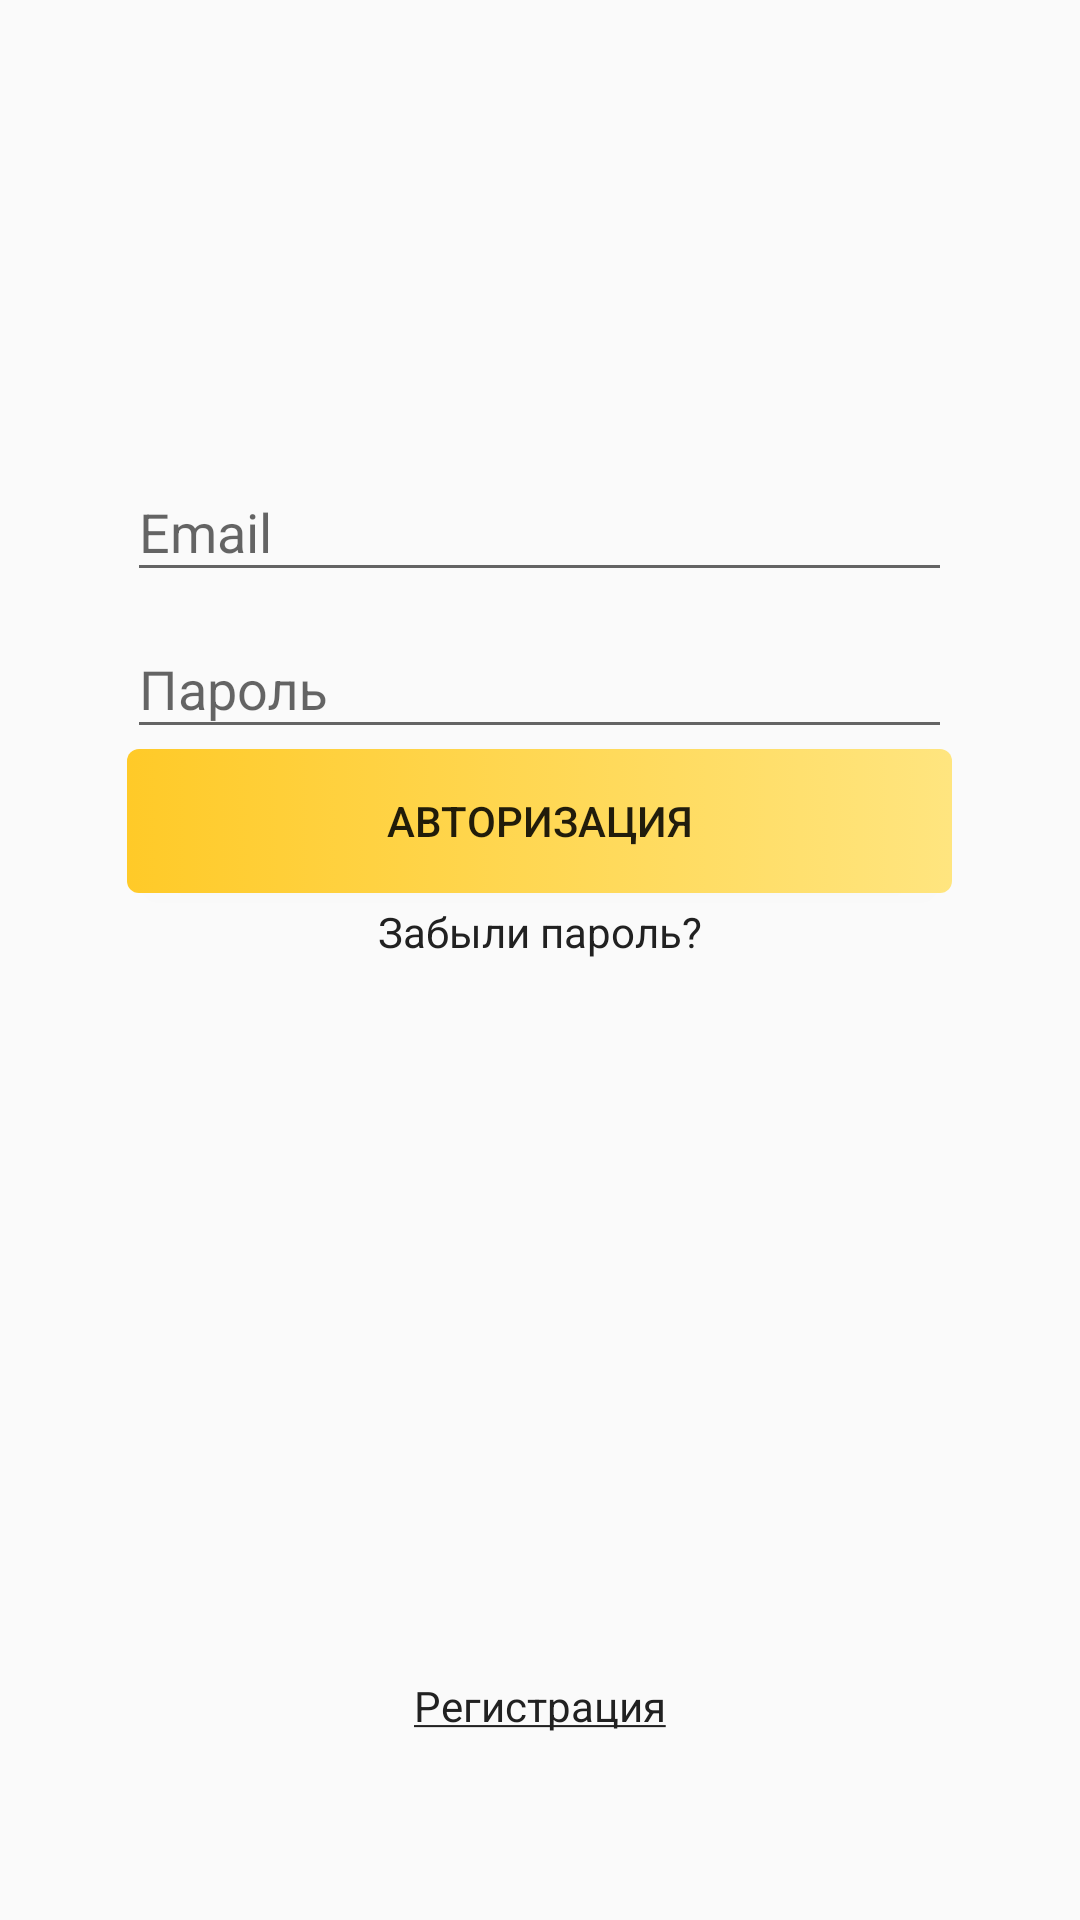

Write the Android layout XML for this screen, with the resource values it uses.
<!-- AndroidManifest.xml: activity theme AppTheme.NoActionBar -->
<!-- res/layout/activity_auth.xml -->
<?xml version="1.0" encoding="utf-8"?>
<RelativeLayout xmlns:android="http://schemas.android.com/apk/res/android"
    xmlns:tools="http://schemas.android.com/tools"
    android:layout_width="match_parent"
    android:layout_height="match_parent"
    tools:context=".AuthActivity"
    tools:showIn="@layout/activity_auth">


    <android.support.design.widget.TextInputLayout
        android:layout_centerHorizontal="true"
        android:layout_marginTop="145dp"
        android:layout_width="wrap_content"
        android:layout_height="wrap_content"
        android:id="@+id/qwe">
        <EditText
            style="@style/PrimaryEditText"
            android:id="@+id/et_email"
            android:inputType="textEmailAddress"
            android:hint="Email"/>
    </android.support.design.widget.TextInputLayout>

    <android.support.design.widget.TextInputLayout
        android:layout_alignLeft="@+id/qwe"
        android:layout_alignStart="@+id/qwe"
        android:layout_below="@+id/qwe"
        android:id="@+id/qwe1"
        android:layout_width="wrap_content"
        android:layout_height="wrap_content">
        <EditText
            android:id="@+id/et_password"
            style="@style/PrimaryEditText"
            android:hint="Пароль"
            android:inputType="textPassword"
            android:singleLine="false" />
    </android.support.design.widget.TextInputLayout>

    <Button
        android:text="Авторизация"
        style="@style/AccentButton"
        android:layout_below="@+id/qwe1"
        android:id="@+id/btn_sign_in"/>

    <TextView
        android:layout_width="wrap_content"
        android:layout_height="wrap_content"
        android:text="Забыли пароль?"
        android:textStyle="normal"
        style="@style/PrimaryText"
        android:layout_alignParentBottom="true"
        android:layout_centerHorizontal="true"
        android:layout_marginBottom="320dp"
        android:id="@+id/txt_pass_remaind"/>

    <TextView
        android:id="@+id/btn_registration"
        android:layout_alignParentBottom="true"
        android:layout_centerHorizontal="true"
        android:layout_marginBottom="62dp"
        android:clickable="true"
        style="@style/PrimaryText"
        android:text="@string/registration"
        android:textStyle="normal" />

</RelativeLayout>
<!-- resources referenced by this layout -->
<resources>
  <string name="registration"><u>Регистрация</u></string>
  <style name="AccentButton" parent="Base.TextAppearance.AppCompat.Button">
          <item name="android:background">@drawable/accent_button_background</item>
          <item name="android:layout_width">275dp</item>
          <item name="android:layout_height">wrap_content</item>
          <item name="android:layout_gravity">center_horizontal</item>
          <item name="android:layout_centerHorizontal">true</item>
      </style>
  <style name="PrimaryEditText" parent="Base.V7.Widget.AppCompat.EditText">
          <item name="android:layout_gravity">center_horizontal</item>
          <item name="android:layout_centerHorizontal">true</item>
          <item name="android:layout_width">275dp</item>
          <item name="android:layout_height">wrap_content</item>
      </style>
  <style name="PrimaryText" parent="android:Widget.TextView">
          <item name="android:layout_width">wrap_content</item>
          <item name="android:layout_height">wrap_content</item>
          <item name="android:textColor">@color/colorPrimaryText</item>
      </style>
  <style name="AppTheme.NoActionBar" parent="Theme.AppCompat.Light.NoActionBar">
          
          <item name="colorPrimary">@color/colorPrimary</item>
          <item name="colorPrimaryDark">@color/colorPrimaryDark</item>
          <item name="colorAccent">@color/colorAccent</item>
      </style>
  <!-- drawable accent_button_background (drawable-v21) -->
  <?xml version="1.0" encoding="utf-8"?>
  <selector xmlns:android="http://schemas.android.com/apk/res/android">
      <item android:state_pressed="false">
          <shape xmlns:android="http://schemas.android.com/apk/res/android">
              <corners
                  android:radius="4dp"/>
              <gradient
                  android:startColor="@color/colorAccent"
                  android:endColor="@color/colorAccentLight"/>
          </shape>
      </item>
  
      <item android:state_pressed="true">
          <shape xmlns:android="http://schemas.android.com/apk/res/android">
              <corners
                  android:radius="4dp"/>
              <gradient
                  android:startColor="@color/colorAccentDark"
                  android:endColor="@color/colorAccent"/>
          </shape>
      </item>
  
  </selector>
  <color name="colorPrimaryText">#212121</color>
  <color name="colorPrimary">#673ab7</color>
  <color name="colorPrimaryDark">#512DA8</color>
  <color name="colorAccent">#ffca28</color>
  <color name="colorAccentLight">#ffe57f</color>
  <color name="colorAccentDark">#ffa000</color>
</resources>
